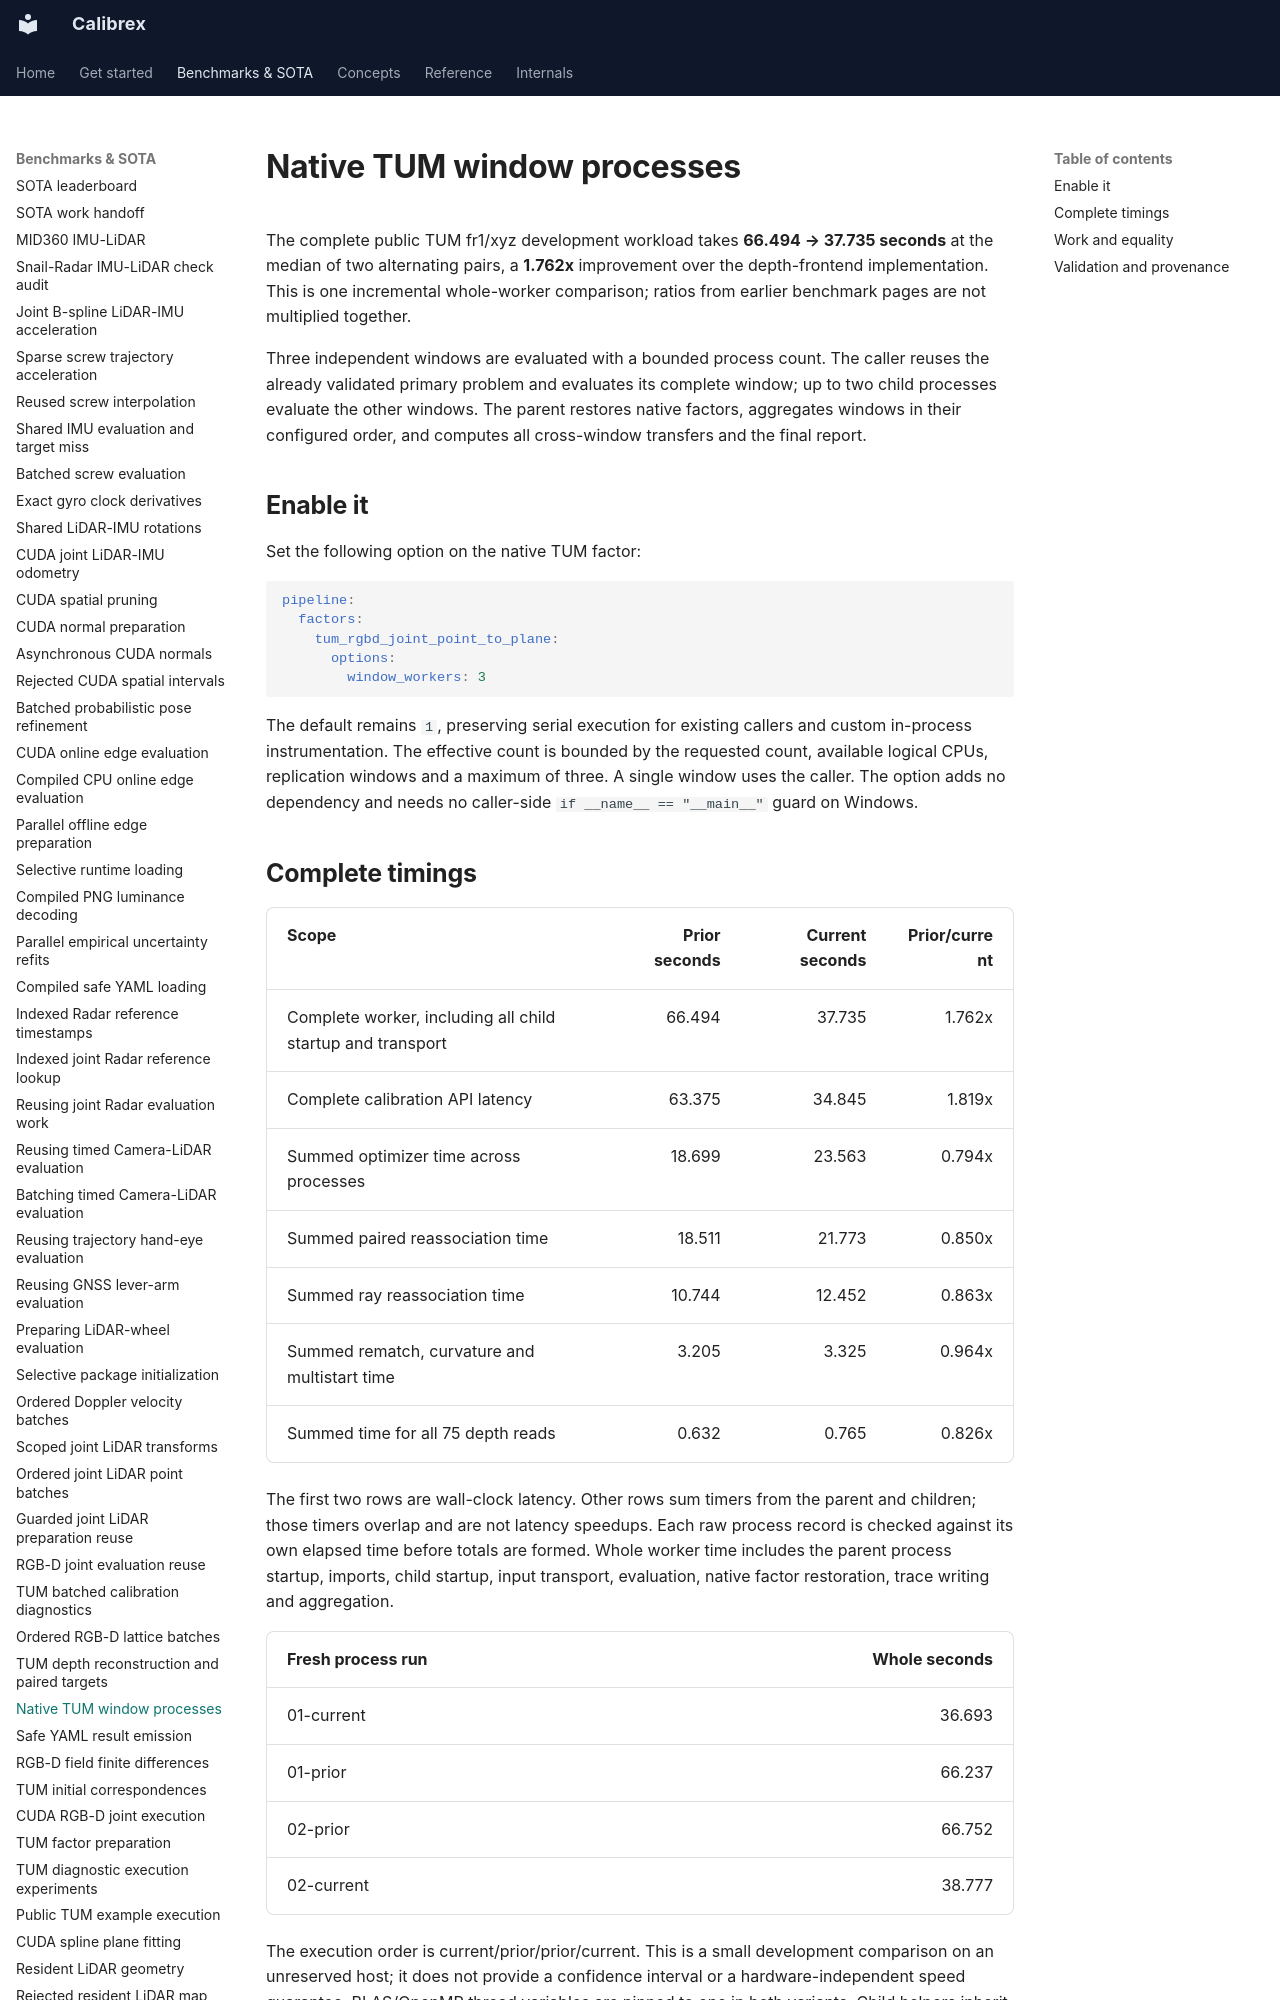

repository: rsasaki0109/Calibrex · page: benchmarks/tum_window_processes/index.html · generator: mkdocs

# Native TUM window processes

The complete public TUM fr1/xyz development workload takes
**66.494 → 37.735 seconds** at the median of
two alternating pairs, a **1.762x** improvement over the
depth-frontend implementation. This is one incremental whole-worker comparison;
ratios from earlier benchmark pages are not multiplied together.

Three independent windows are evaluated with a bounded process count. The caller
reuses the already validated primary problem and evaluates its complete window;
up to two child processes evaluate the other windows. The parent restores native
factors, aggregates windows in their configured order, and computes all cross-window
transfers and the final report.

## Enable it

Set the following option on the native TUM factor:

```yaml
pipeline:
  factors:
    tum_rgbd_joint_point_to_plane:
      options:
        window_workers: 3
```

The default remains `1`, preserving serial execution for existing callers and
custom in-process instrumentation. The effective count is bounded by the requested
count, available logical CPUs, replication windows and a maximum of three. A single
window uses the caller. The option adds no dependency and needs no caller-side
`if __name__ == "__main__"` guard on Windows.

## Complete timings

| Scope | Prior seconds | Current seconds | Prior/current |
| --- | ---: | ---: | ---: |
| Complete worker, including all child startup and transport | 66.494 | 37.735 | 1.762x |
| Complete calibration API latency | 63.375 | 34.845 | 1.819x |
| Summed optimizer time across processes | 18.699 | 23.563 | 0.794x |
| Summed paired reassociation time | 18.511 | 21.773 | 0.850x |
| Summed ray reassociation time | 10.744 | 12.452 | 0.863x |
| Summed rematch, curvature and multistart time | 3.205 | 3.325 | 0.964x |
| Summed time for all 75 depth reads | 0.632 | 0.765 | 0.826x |

The first two rows are wall-clock latency. Other rows sum timers from the parent
and children; those timers overlap and are not latency speedups. Each raw process
record is checked against its own elapsed time before totals are formed. Whole
worker time includes the parent process startup, imports, child startup, input
transport, evaluation, native factor restoration, trace writing and aggregation.

| Fresh process run | Whole seconds |
| --- | ---: |
| 01-current | 36.693 |
| 01-prior | 66.237 |
| 02-prior | 66.752 |
| 02-current | 38.777 |

The execution order is current/prior/prior/current. This is a small development
comparison on an unreserved host; it does not provide a confidence interval or a
hardware-independent speed guarantee. BLAS/OpenMP thread variables are pinned to
one in both variants. Child helpers inherit the environment and default unset
BLAS/OpenMP thread limits to one, without changing the caller's environment.
